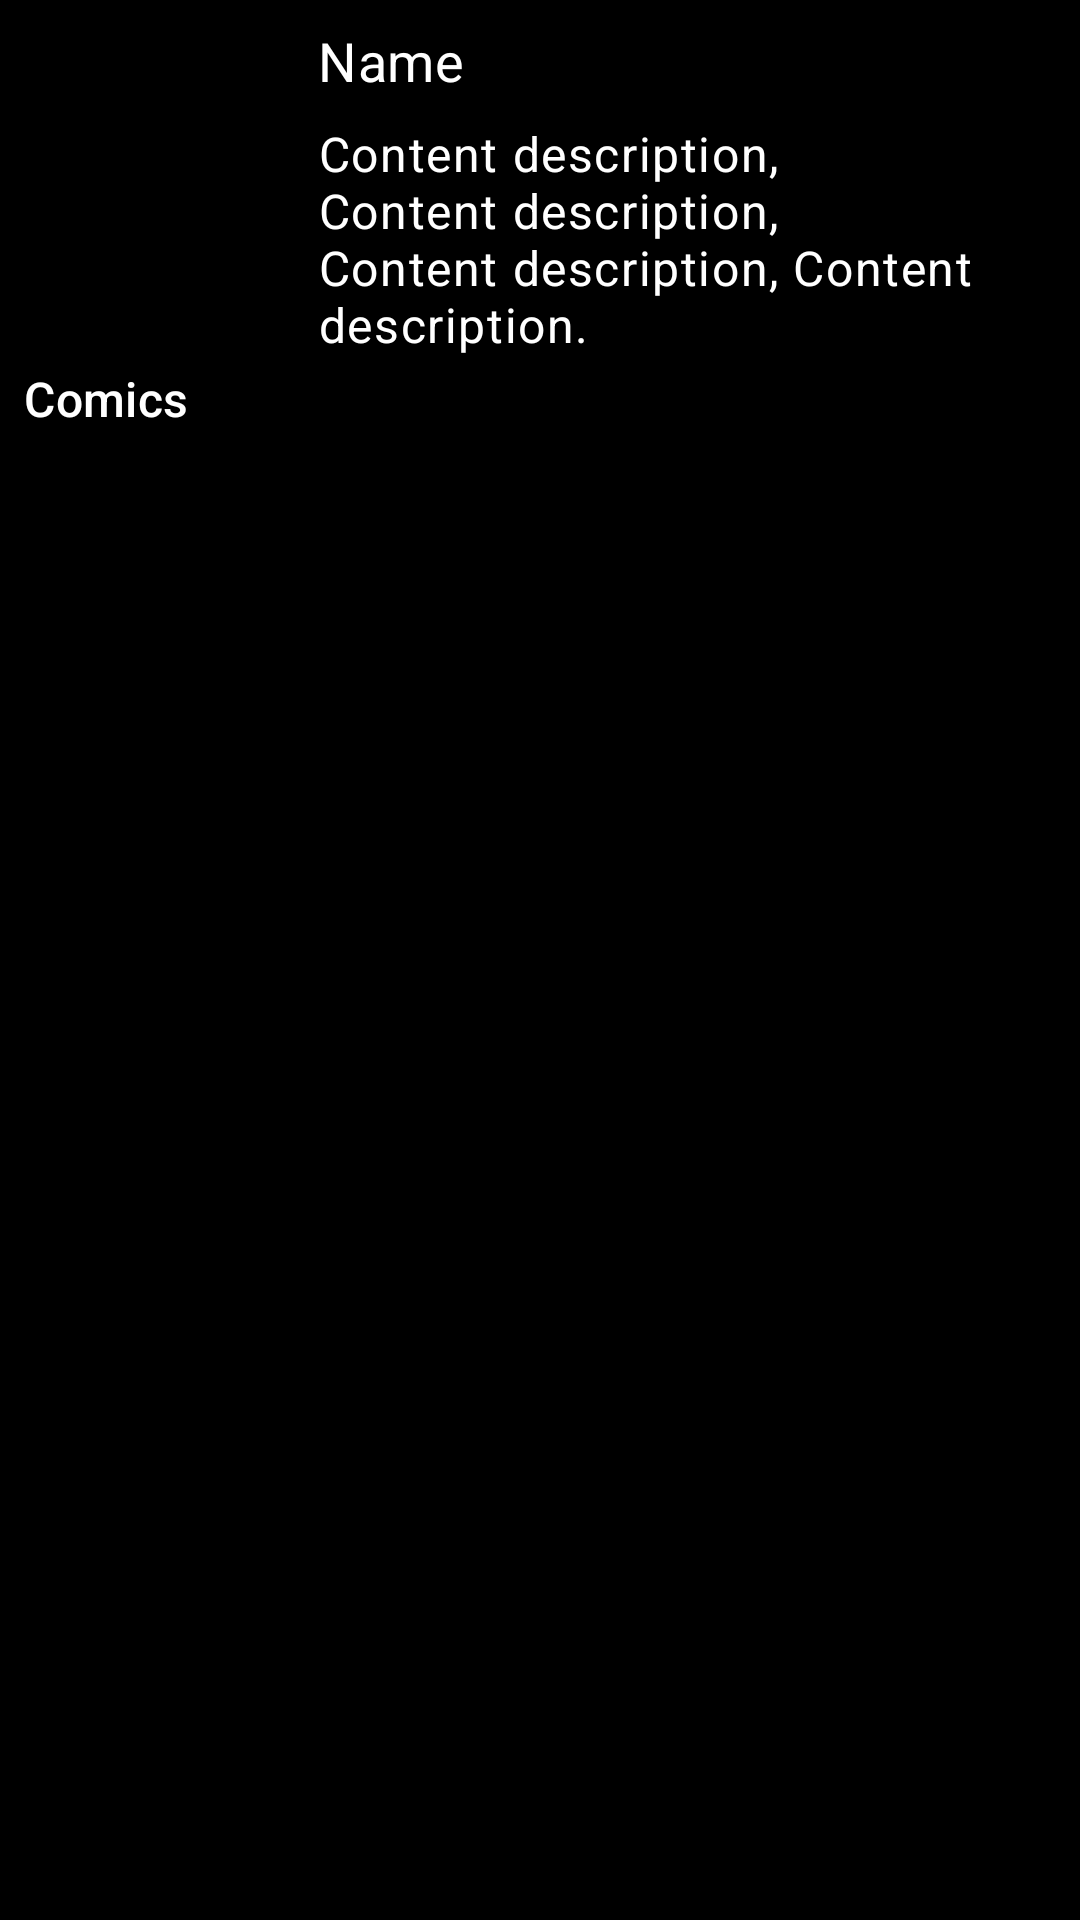

The Android layout XML behind this screen, and the referenced resources:
<!-- AndroidManifest.xml: application theme Theme.MarvelAppStarter -->
<!-- res/layout/fragment_details_character.xml -->
<?xml version="1.0" encoding="utf-8"?>
<androidx.coordinatorlayout.widget.CoordinatorLayout
    xmlns:android="http://schemas.android.com/apk/res/android"
    xmlns:app="http://schemas.android.com/apk/res-auto"
    xmlns:tools="http://schemas.android.com/tools"
    android:layout_width="match_parent"
    android:background="@color/black"
    android:layout_height="match_parent">

    <androidx.core.widget.NestedScrollView
        android:layout_width="match_parent"
        android:layout_height="match_parent"
        android:fillViewport="true"
        android:scrollbars="none">

        <androidx.constraintlayout.widget.ConstraintLayout
            android:layout_width="match_parent"
            android:layout_height="wrap_content">

            <ImageView
                android:id="@+id/imgCharacterDetails"
                android:layout_width="@dimen/fragment_details_character_image_width_height"
                android:layout_height="@dimen/fragment_details_character_image_width_height"
                android:layout_marginStart="@dimen/fragment_details_character_margin"
                android:layout_marginTop="@dimen/fragment_details_character_margin"
                android:contentDescription="@string/app_name"
                android:scaleType="centerCrop"
                app:layout_constraintStart_toStartOf="parent"
                app:layout_constraintTop_toTopOf="parent"
                tools:srcCompat="@tools:sample/backgrounds/scenic" />

            <com.google.android.material.textview.MaterialTextView
                android:id="@+id/tvNameCharacterDetails"
                style="@style/TextAppearance.MaterialComponents.Subtitle1"
                android:layout_width="wrap_content"
                android:layout_height="wrap_content"
                android:layout_marginStart="@dimen/fragment_details_character_margin"
                android:layout_marginTop="@dimen/fragment_details_character_margin"
                android:text="@string/name"
                android:textColor="@color/white"
                android:textSize="@dimen/fragment_details_character_title_text_size"
                app:layout_constraintStart_toEndOf="@+id/imgCharacterDetails"
                app:layout_constraintTop_toTopOf="parent" />

            <com.google.android.material.textview.MaterialTextView
                android:id="@+id/tvDescriptionCharacterDetails"
                style="@style/TextAppearance.MaterialComponents.Caption"
                android:layout_width="@dimen/fragment_details_character_description_layout_width"
                android:layout_height="wrap_content"
                android:layout_marginTop="@dimen/fragment_details_character_margin"
                android:layout_marginEnd="@dimen/fragment_details_character_margin"
                android:textColor="@color/white"
                android:text="@string/content_description"
                android:textAlignment="inherit"
                android:textSize="@dimen/fragment_details_character_description_text_size"
                app:layout_constraintEnd_toEndOf="parent"
                app:layout_constraintStart_toStartOf="@+id/tvNameCharacterDetails"
                app:layout_constraintTop_toBottomOf="@+id/tvNameCharacterDetails" />

            <com.google.android.material.textview.MaterialTextView
                android:id="@+id/textView"
                style="@style/TextAppearance.MaterialComponents.Subtitle2"
                android:layout_width="wrap_content"
                android:layout_height="wrap_content"
                android:layout_marginTop="@dimen/fragment_details_comics_margin_top"
                android:text="@string/comics"
                android:textColor="@color/white"
                android:textAlignment="inherit"
                android:textSize="@dimen/fragment_details_comics_text_size"
                app:layout_constraintStart_toStartOf="@+id/imgCharacterDetails"
                app:layout_constraintTop_toBottomOf="@+id/imgCharacterDetails" />

            <androidx.recyclerview.widget.RecyclerView
                android:id="@+id/rvComics"
                android:layout_width="@dimen/fragment_details_recycler_view_width"
                android:layout_height="wrap_content"
                android:layout_margin="@dimen/fragment_details_character_margin"
                android:layout_marginTop="@dimen/fragment_details_character_margin"
                android:scrollbars="vertical"
                app:layout_constraintBottom_toBottomOf="parent"
                app:layout_constraintEnd_toEndOf="parent"
                app:layout_constraintHorizontal_bias="0.5"
                app:layout_constraintStart_toStartOf="parent"
                app:layout_constraintTop_toBottomOf="@+id/textView"
                tools:listitem="@layout/item_comic" />

            <ProgressBar
                android:id="@+id/progressBarDetail"
                android:layout_width="wrap_content"
                android:layout_height="wrap_content"
                android:indeterminateTint="@color/red"
                android:visibility="gone"
                app:layout_constraintBottom_toBottomOf="parent"
                app:layout_constraintLeft_toLeftOf="parent"
                app:layout_constraintRight_toRightOf="parent"
                app:layout_constraintTop_toTopOf="parent" />
        </androidx.constraintlayout.widget.ConstraintLayout>

    </androidx.core.widget.NestedScrollView>

</androidx.coordinatorlayout.widget.CoordinatorLayout>
<!-- res/layout/item_comic.xml (included above) -->
<?xml version="1.0" encoding="utf-8"?>
<com.google.android.material.card.MaterialCardView
    xmlns:android="http://schemas.android.com/apk/res/android"
    xmlns:app="http://schemas.android.com/apk/res-auto"
    xmlns:tools="http://schemas.android.com/tools"
    android:layout_width="match_parent"
    android:layout_height="wrap_content"
    android:layout_margin="@dimen/item_comic_margin"
    app:cardCornerRadius="@dimen/item_comic_corner_radius"
    app:cardMaxElevation="@dimen/item_comic_max_elevation"
    android:backgroundTint="@color/black"
    app:strokeColor="@color/white"
    app:strokeWidth="@dimen/item_comic_stroke_width">

    <androidx.constraintlayout.widget.ConstraintLayout
        android:layout_width="match_parent"
        android:layout_height="wrap_content"
        android:padding="@dimen/item_comic_padding">
        <ImageView
            android:id="@+id/imgComic"
            android:layout_width="@dimen/item_comic_image_width"
            android:scaleType="centerCrop"
            android:layout_height="@dimen/item_comic_image_height"
            android:contentDescription="@string/app_name"
            app:layout_constraintEnd_toEndOf="parent"
            app:layout_constraintStart_toStartOf="parent"
            app:layout_constraintTop_toTopOf="parent"
            tools:srcCompat="@tools:sample/backgrounds/scenic" />

        <com.google.android.material.textview.MaterialTextView
            android:id="@+id/tvNameComic"
            style="@style/TextAppearance.MaterialComponents.Subtitle1"
            android:layout_width="wrap_content"
            android:layout_height="wrap_content"
            android:layout_marginStart="@dimen/item_comic_title_margin_start_top"
            android:layout_marginTop="@dimen/item_comic_title_margin_start_top"
            android:text="@string/name"
            android:textColor="@color/white"
            android:textSize="@dimen/item_comic_title_text_size"
            app:layout_constraintStart_toStartOf="parent"
            app:layout_constraintTop_toBottomOf="@+id/imgComic" />

        <com.google.android.material.textview.MaterialTextView
            android:id="@+id/tvDescriptionComic"
            style="@style/TextAppearance.MaterialComponents.Caption"
            android:layout_width="@dimen/item_comic_description_width"
            android:layout_height="wrap_content"
            android:layout_marginTop="@dimen/item_comic_description_margin_top"
            android:text="@string/content_description"
            android:textAlignment="inherit"
            android:textSize="@dimen/item_comic_description_text_size"
            android:textColor="@color/white"
            app:layout_constraintBottom_toBottomOf="parent"
            app:layout_constraintEnd_toEndOf="parent"
            app:layout_constraintStart_toStartOf="@+id/tvNameComic"
            app:layout_constraintTop_toBottomOf="@+id/tvNameComic" />
    </androidx.constraintlayout.widget.ConstraintLayout>

</com.google.android.material.card.MaterialCardView>
<!-- resources referenced by this layout -->
<resources>
  <dimen name="fragment_details_character_description_layout_width">@dimen/size_0</dimen>
  <dimen name="fragment_details_character_description_text_size">@dimen/text_size_16</dimen>
  <dimen name="fragment_details_character_image_width_height">@dimen/size_90</dimen>
  <dimen name="fragment_details_character_margin">@dimen/size_8</dimen>
  <dimen name="fragment_details_character_title_text_size">@dimen/text_size_18</dimen>
  <dimen name="fragment_details_comics_margin_top">@dimen/size_24</dimen>
  <dimen name="fragment_details_comics_text_size">@dimen/text_size_16</dimen>
  <dimen name="fragment_details_recycler_view_width">@dimen/size_0</dimen>
  <dimen name="item_comic_corner_radius">@dimen/size_5</dimen>
  <dimen name="item_comic_description_margin_top">@dimen/size_8</dimen>
  <dimen name="item_comic_description_text_size">@dimen/text_size_16</dimen>
  <dimen name="item_comic_description_width">@dimen/size_0</dimen>
  <dimen name="item_comic_image_height">@dimen/size_200</dimen>
  <dimen name="item_comic_image_width">@dimen/size_0</dimen>
  <dimen name="item_comic_margin">@dimen/size_8</dimen>
  <dimen name="item_comic_max_elevation">@dimen/size_2</dimen>
  <dimen name="item_comic_padding">@dimen/size_8</dimen>
  <dimen name="item_comic_stroke_width">@dimen/size_1</dimen>
  <dimen name="item_comic_title_margin_start_top">@dimen/size_8</dimen>
  <dimen name="item_comic_title_text_size">@dimen/text_size_18</dimen>
  <string name="app_name">Marvel</string>
  <string name="comics">Comics</string>
  <string name="content_description">Content description, Content description, Content description, Content description.</string>
  <string name="name">Name</string>
  <style name="Theme.MarvelAppStarter" parent="Theme.MaterialComponents.DayNight.DarkActionBar">
          
          <item name="colorPrimary">@color/black</item>
          <item name="colorPrimaryVariant">@color/black</item>
          <item name="colorOnPrimary">@color/white</item>
          
          <item name="colorSecondary">@color/teal_200</item>
          <item name="colorSecondaryVariant">@color/teal_700</item>
          <item name="colorOnSecondary">@color/black</item>
          
          <item name="android:statusBarColor" tools:targetApi="l">?attr/colorPrimaryVariant
          </item>
          
      </style>
  <dimen name="size_0">0dp</dimen>
  <dimen name="text_size_16">16sp</dimen>
  <dimen name="size_90">90dp</dimen>
  <dimen name="size_8">8dp</dimen>
  <dimen name="text_size_18">18sp</dimen>
  <dimen name="size_24">24dp</dimen>
  <dimen name="size_5">5dp</dimen>
  <dimen name="size_200">200dp</dimen>
  <dimen name="size_2">2dp</dimen>
  <dimen name="size_1">1dp</dimen>
  <!-- not gathered from this repository: default colours our renderer supplied (Android Studio template values) -->
  <color name="teal_200">#FF03DAC5</color>
  <color name="teal_700">#FF018786</color>
  <color name="black">#FF000000</color>
  <color name="white">#FFFFFFFF</color>
</resources>
